Run: headless pygame with SDL's dummy video driver; simulated clock (each Clock.tick advances the game by its frame time, no real sleeping); random seed 0; keys injected as events and as key.get_pressed() state; mouse plan: one left click at the window centre at the start of phase 2, then a move to the lower-right quarter at the start of phase 3.
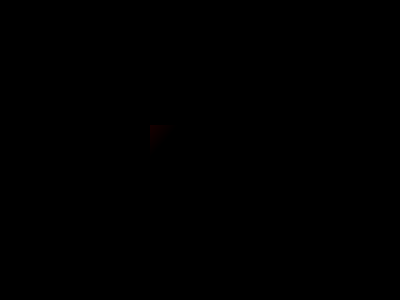
Frame 1 of 4 · flips 1–60 · no input
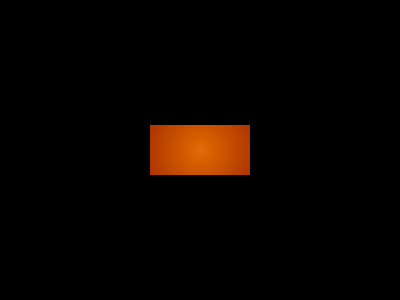
Frame 2 of 4 · flips 61–180 · clicked the window centre · tapped SPACE, RETURN · held RIGHT (→), D
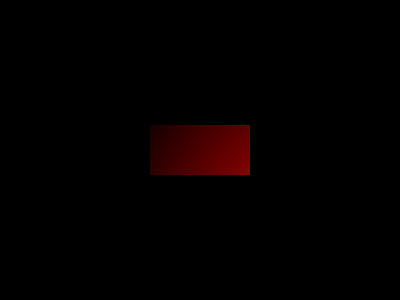
Frame 3 of 4 · flips 181–300 · moved the mouse to the lower-right quarter · held DOWN (↓), S
Frame 4 of 4 · flips 301–420 · held LEFT (←), A, UP (↑), W · screen unchanged from frame 3, image omitted

The pygame program that drew these frames:

import pygame
import math
import random

def drawRectangle(screen, cStart, wid, heig, mX, mY):
	xOffset = 200 - int(wid/2)
	yOffset = 150 - int(heig/2)

	for i in range(xOffset, wid+xOffset):
		for j in range(yOffset, heig+yOffset):
			aSq = abs(i - mX) ** 2
			bSq = abs(j - mY) ** 2
			cSq = math.sqrt(aSq + bSq)
			#print("CSQUARED:", cSq)
			
			r = cStart[0] - (cSq)
			g = cStart[1] - (cSq)
			b = cStart[2] - (cSq)
			
			if r < 0:
				r = 0
			if g < 0:
				g = 0
			if b < 0:
				b = 0
			screen.set_at((i,j), (int(r), int(g), int(b)))

pygame.display.init()

screen = pygame.display.set_mode((400,300))

done = False
mX = 0
mY = 0
cStart = [random.randrange(1,254),random.randrange(1,254),random.randrange(1,254)]
while not done:
	events = pygame.event.get()
	for e in events:
		if e.type == pygame.QUIT:
			done = True
		if e.type == pygame.KEYDOWN:
			if e.key == pygame.K_SPACE:
				del cStart[:]
				cStart = [random.randrange(1,254),random.randrange(1,254),random.randrange(1,254)]
			if e.key == pygame.K_ESCAPE:
				done = True
		if e.type == pygame.MOUSEMOTION:
			#print(e.pos)
			mX = e.pos[0]
			mY = e.pos[1]
		
	screen.fill((0,0,0))
	drawRectangle(screen, cStart, 100, 50, mX, mY)
	pygame.display.flip()

pygame.display.quit()
